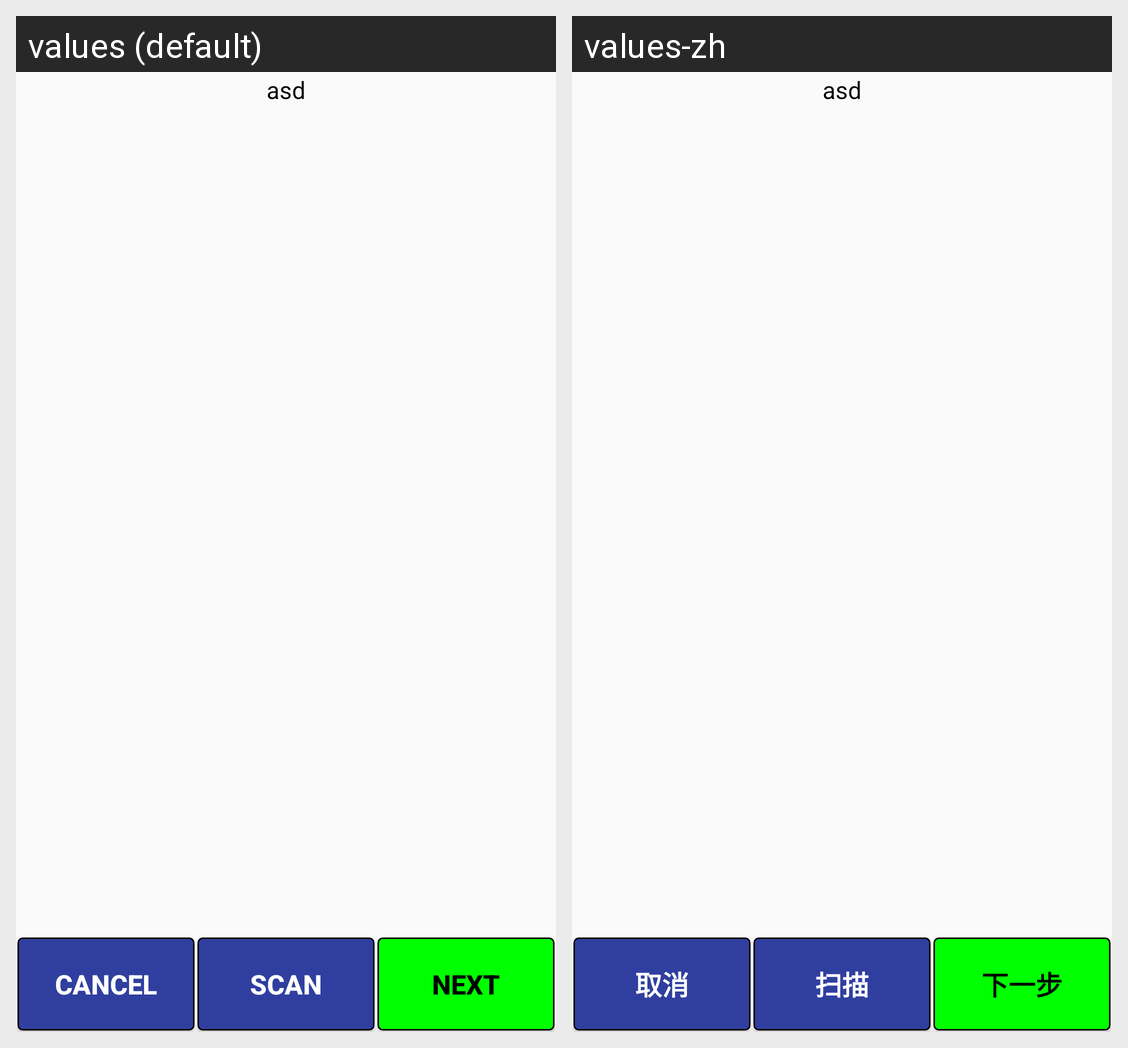

Locale-by-locale string values for the Android screen shown in this grid:
Android screen res/layout/activity_pptest.xml rendered under 2 locales, left to right: values (default), values-zh. Device: Nexus 5 (rendered at 1080×1920; each locale shown at half size, 540×960, under a caption strip naming it); theme AppTheme.
Strings drawn on this screen, with the default value and each locale's value (text and hints the layout hard-codes, and strings that could not be matched under every locale, appear in the picture but are not listed):

buttontext_cancel
  values: CANCEL
  values-zh: 取消

action_scan
  values: SCAN
  values-zh: 扫描

buttontext_next
  values: NEXT
  values-zh: 下一步
